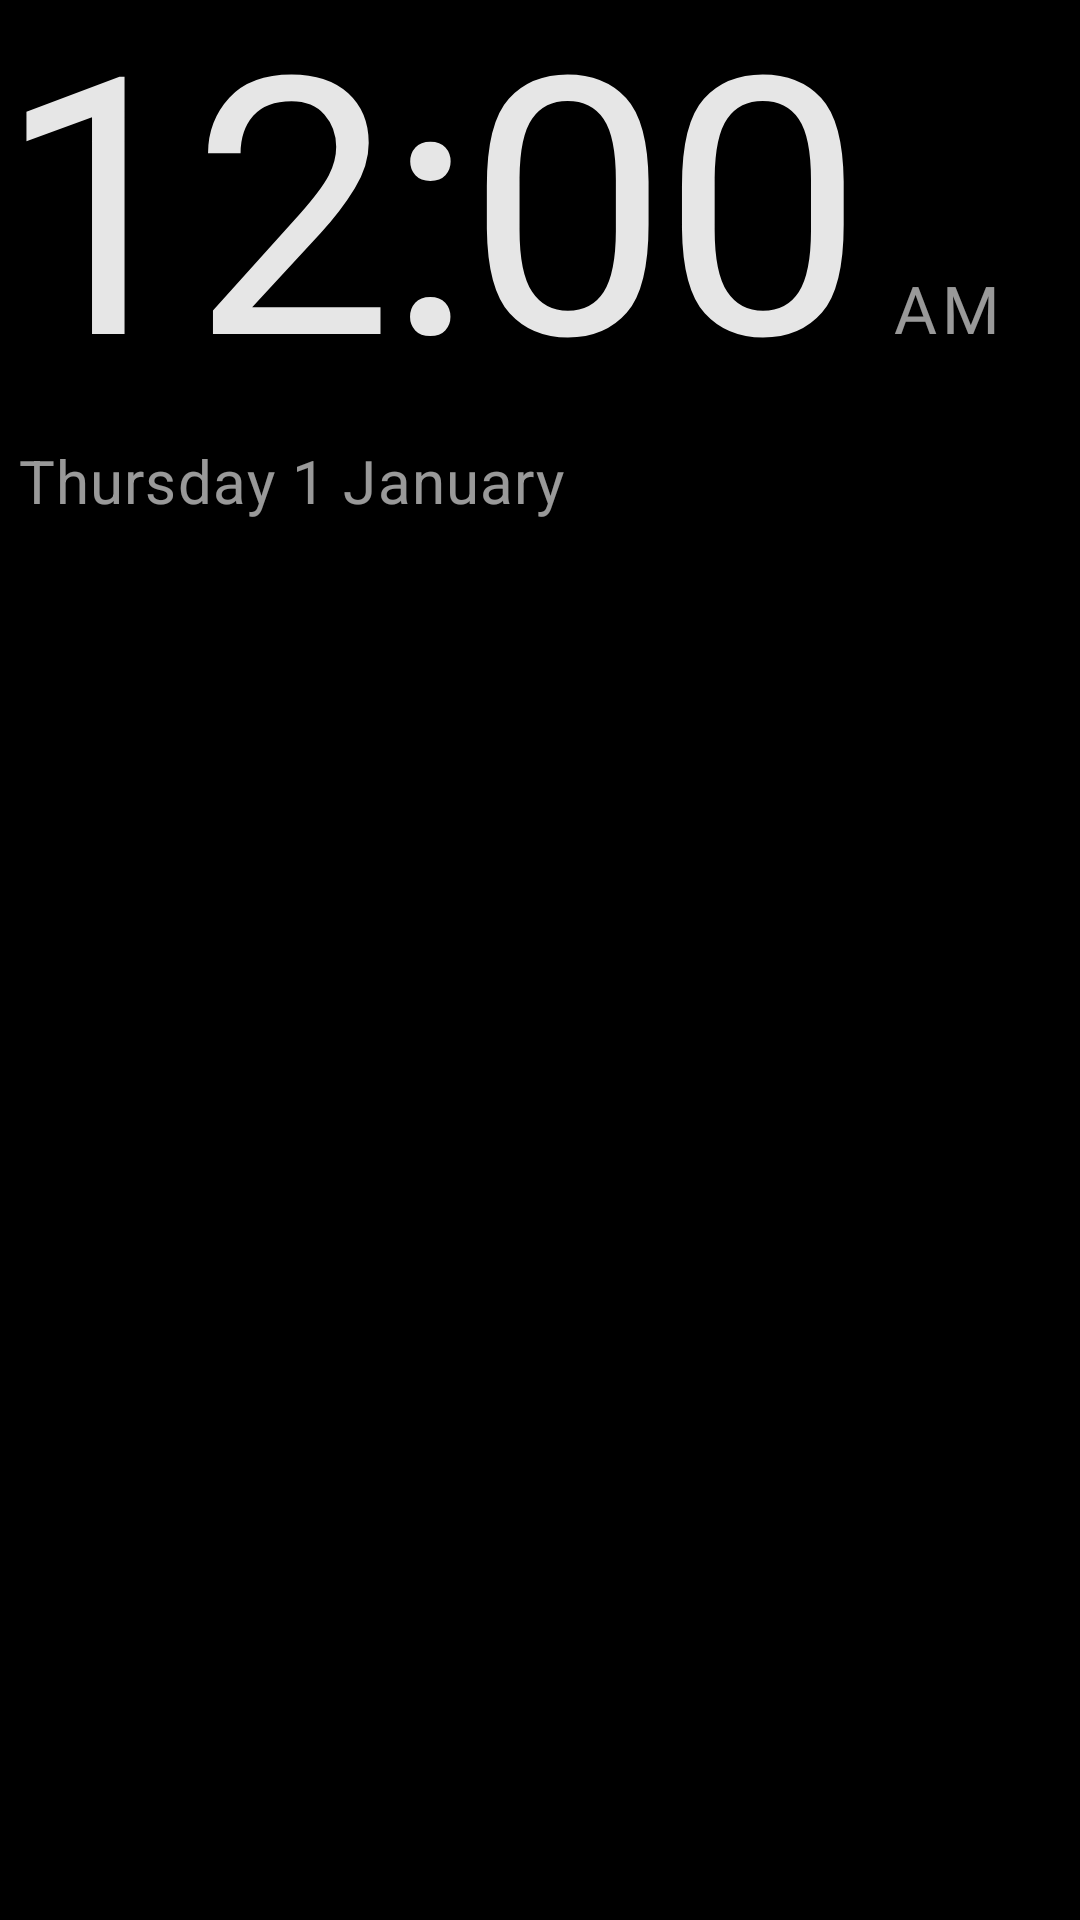

Produce the Android XML layout that renders to this screen, including the resource entries it uses.
<!-- AndroidManifest.xml: application theme Theme.TvHome -->
<!-- res/layout/dream_clock.xml -->
<?xml version="1.0" encoding="utf-8"?>
<FrameLayout xmlns:android="http://schemas.android.com/apk/res/android"
    android:layout_width="match_parent"
    android:layout_height="match_parent"
    android:background="#FF000000">

    <View
        android:id="@+id/dreamAmbient"
        android:layout_width="match_parent"
        android:layout_height="match_parent" />

    <LinearLayout
        android:id="@+id/dreamContent"
        android:layout_width="wrap_content"
        android:layout_height="wrap_content"
        android:orientation="vertical">

        <LinearLayout
            android:layout_width="wrap_content"
            android:layout_height="wrap_content"
            android:orientation="horizontal"
            android:baselineAligned="true">

            <TextClock
                android:layout_width="wrap_content"
                android:layout_height="wrap_content"
                android:format12Hour="h:mm"
                android:format24Hour="HH:mm"
                android:textColor="#E6FFFFFF"
                android:textSize="120sp"
                android:fontFamily="@font/outfit"
                android:fontVariationSettings="'wght' 200"
                android:fontFeatureSettings="'tnum'"
                android:letterSpacing="-0.02"
                android:includeFontPadding="false" />

            <TextClock
                android:layout_width="wrap_content"
                android:layout_height="wrap_content"
                android:layout_marginStart="10dp"
                android:format12Hour="a"
                android:format24Hour=""
                android:textColor="#99FFFFFF"
                android:textSize="22sp"
                android:fontFamily="@font/outfit"
                android:fontVariationSettings="'wght' 500"
                android:letterSpacing="0.08"
                android:textAllCaps="true" />
        </LinearLayout>

        <TextClock
            android:layout_width="wrap_content"
            android:layout_height="wrap_content"
            android:layout_marginStart="6dp"
            android:layout_marginTop="6dp"
            android:format12Hour="@string/date_format"
            android:format24Hour="@string/date_format"
            android:textColor="#99FFFFFF"
            android:textSize="20sp"
            android:fontFamily="sans-serif"
            android:letterSpacing="0.02"
            android:textAllCaps="false" />
    </LinearLayout>
</FrameLayout>
<!-- resources referenced by this layout -->
<resources>
  <string name="date_format">EEEE  d MMMM</string>
  <style name="Theme.TvHome" parent="android:Theme.Material.NoActionBar.Fullscreen">
          <item name="android:windowBackground">@null</item>
          <item name="android:colorBackground">@color/bg</item>
          <item name="android:windowAnimationStyle">@null</item>
      </style>
  <color name="bg">#FF000000</color>
</resources>
